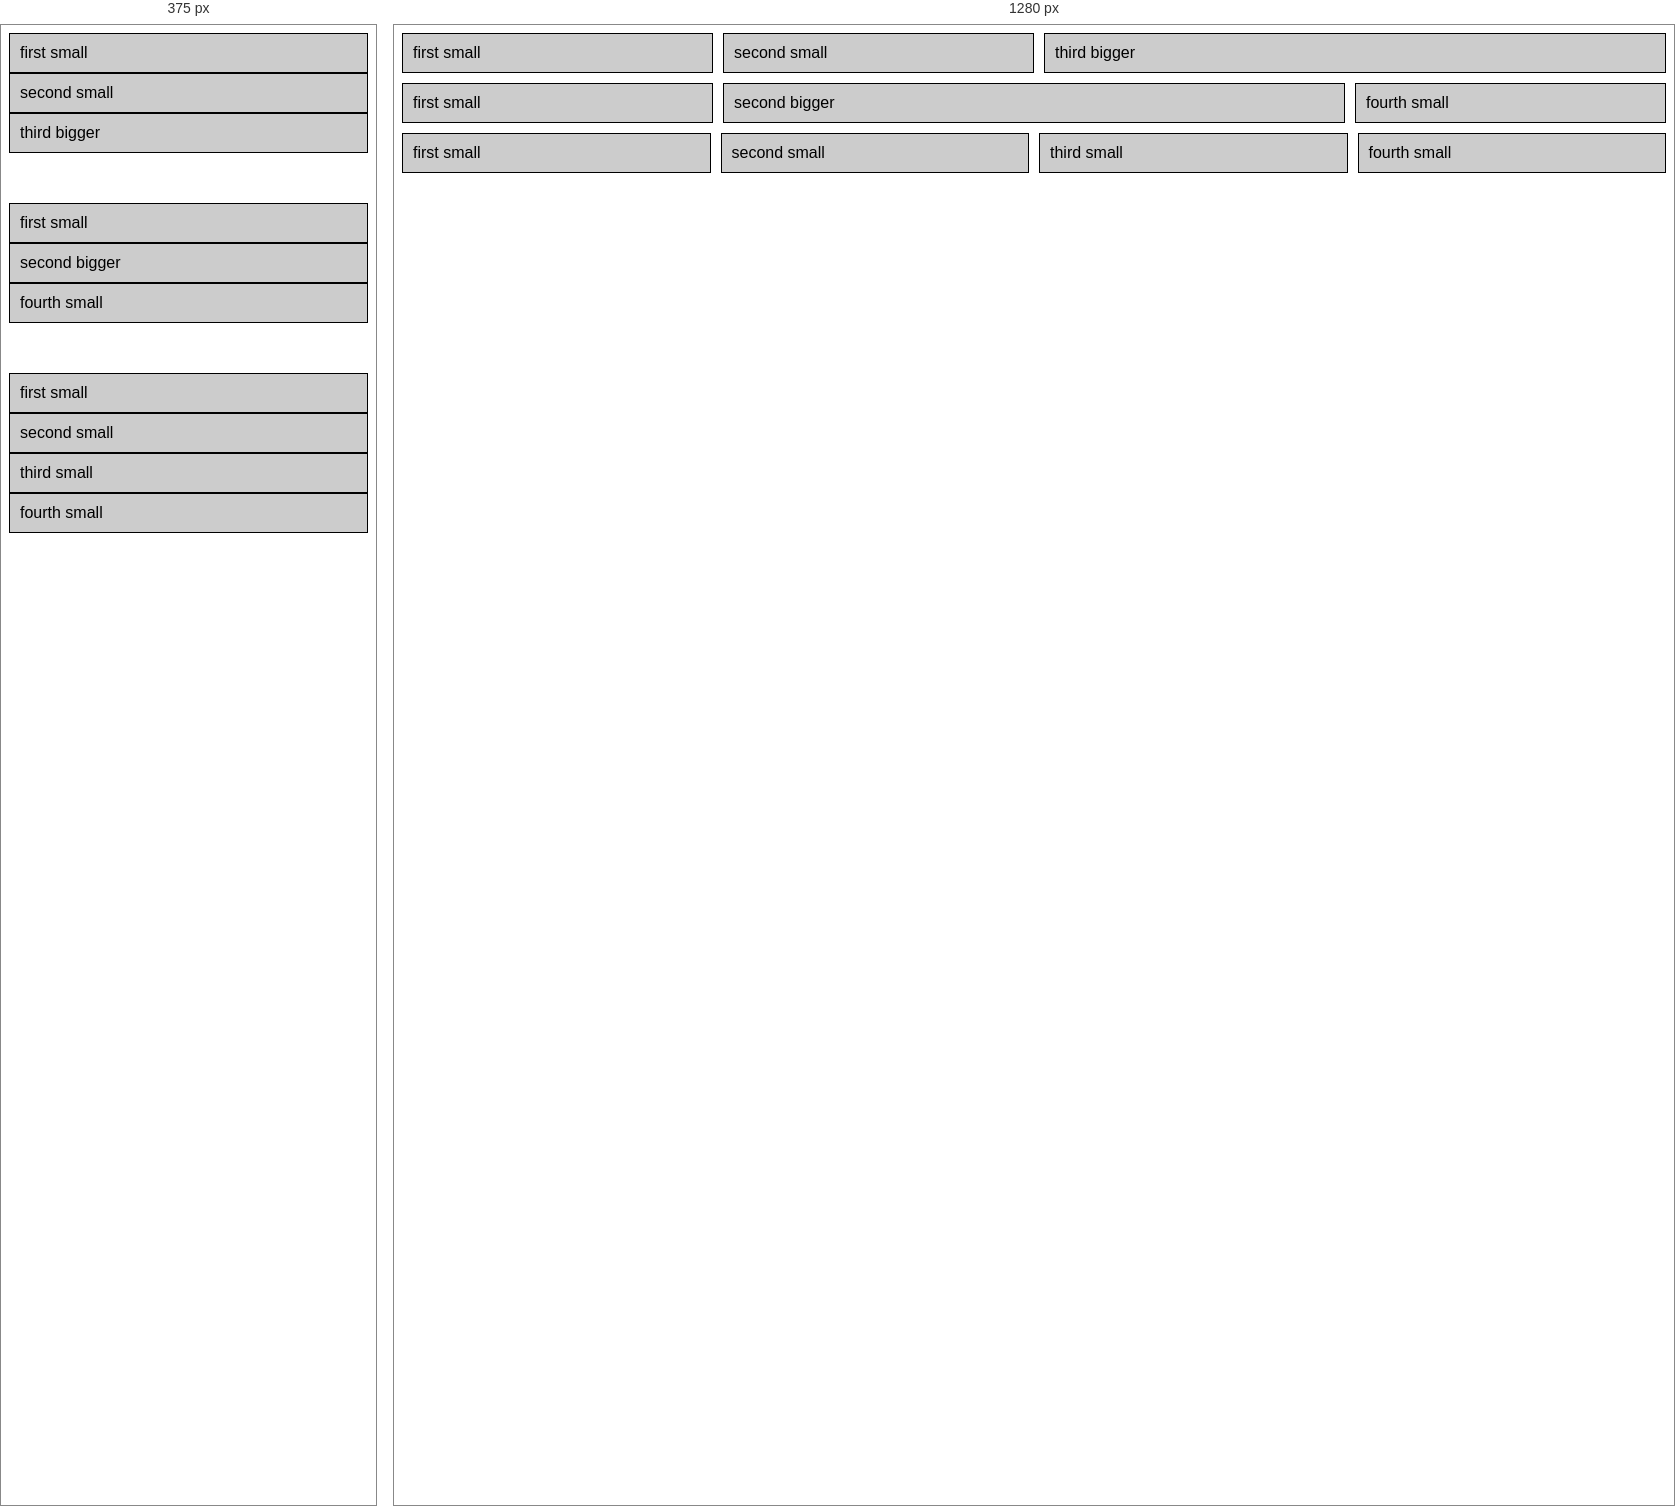
Rendered at 375 px and 1280 px, left to right.

<!-- file: layout-rwd-grid.html -->
<!DOCTYPE html>
<html lang="en" dir="ltr">
  <head>
    <meta charset="utf-8" />
    <title>CSS Demos | grid layout</title>
    <meta name="viewport" content="width=device-width, initial-scale=1" />
    <link rel="icon" type="image/png" href="favicon.png" />
    <style>
      .main {
        display: grid;
        grid-template-rows: 1fr 1fr 1fr;
        grid-row-gap: 10px;
      }
      .row1 {
        display: grid;
        grid-template-columns: 1fr 1fr 2fr;
        grid-column-gap: 10px;
      }
      .row2 {
        display: grid;
        grid-template-columns: 1fr 2fr 1fr;
        grid-column-gap: 10px;
      }
      .row3 {
        display: grid;
        grid-template-columns: 1fr 1fr 1fr 1fr;
        grid-column-gap: 10px;
      }
      .row1 > div,
      .row2 > div,
      .row3 > div {
        background-color: #ccc;
        border: 1px solid #000;
        padding: 10px;
        font-family: sans-serif;
      }
      @media (max-width: 600px) {
        /* here we'll get rid of the grid system by setting display to block */
        /* this will make the divs stack just like the would be default */
        /* but only when the window is less than 600px wide */
        .row1,
        .row2,
        .row3 {
          display: block;
        }
      }
    </style>
  </head>
  <body>
    <div class="main">
      <div class="row1">
        <div>first small</div>
        <div>second small</div>
        <div>third bigger</div>
      </div>
      <div class="row2">
        <div>first small</div>
        <div>second bigger</div>
        <div>fourth small</div>
      </div>
      <div class="row3">
        <div>first small</div>
        <div>second small</div>
        <div>third small</div>
        <div>fourth small</div>
      </div>
    </div>
  </body>
</html>